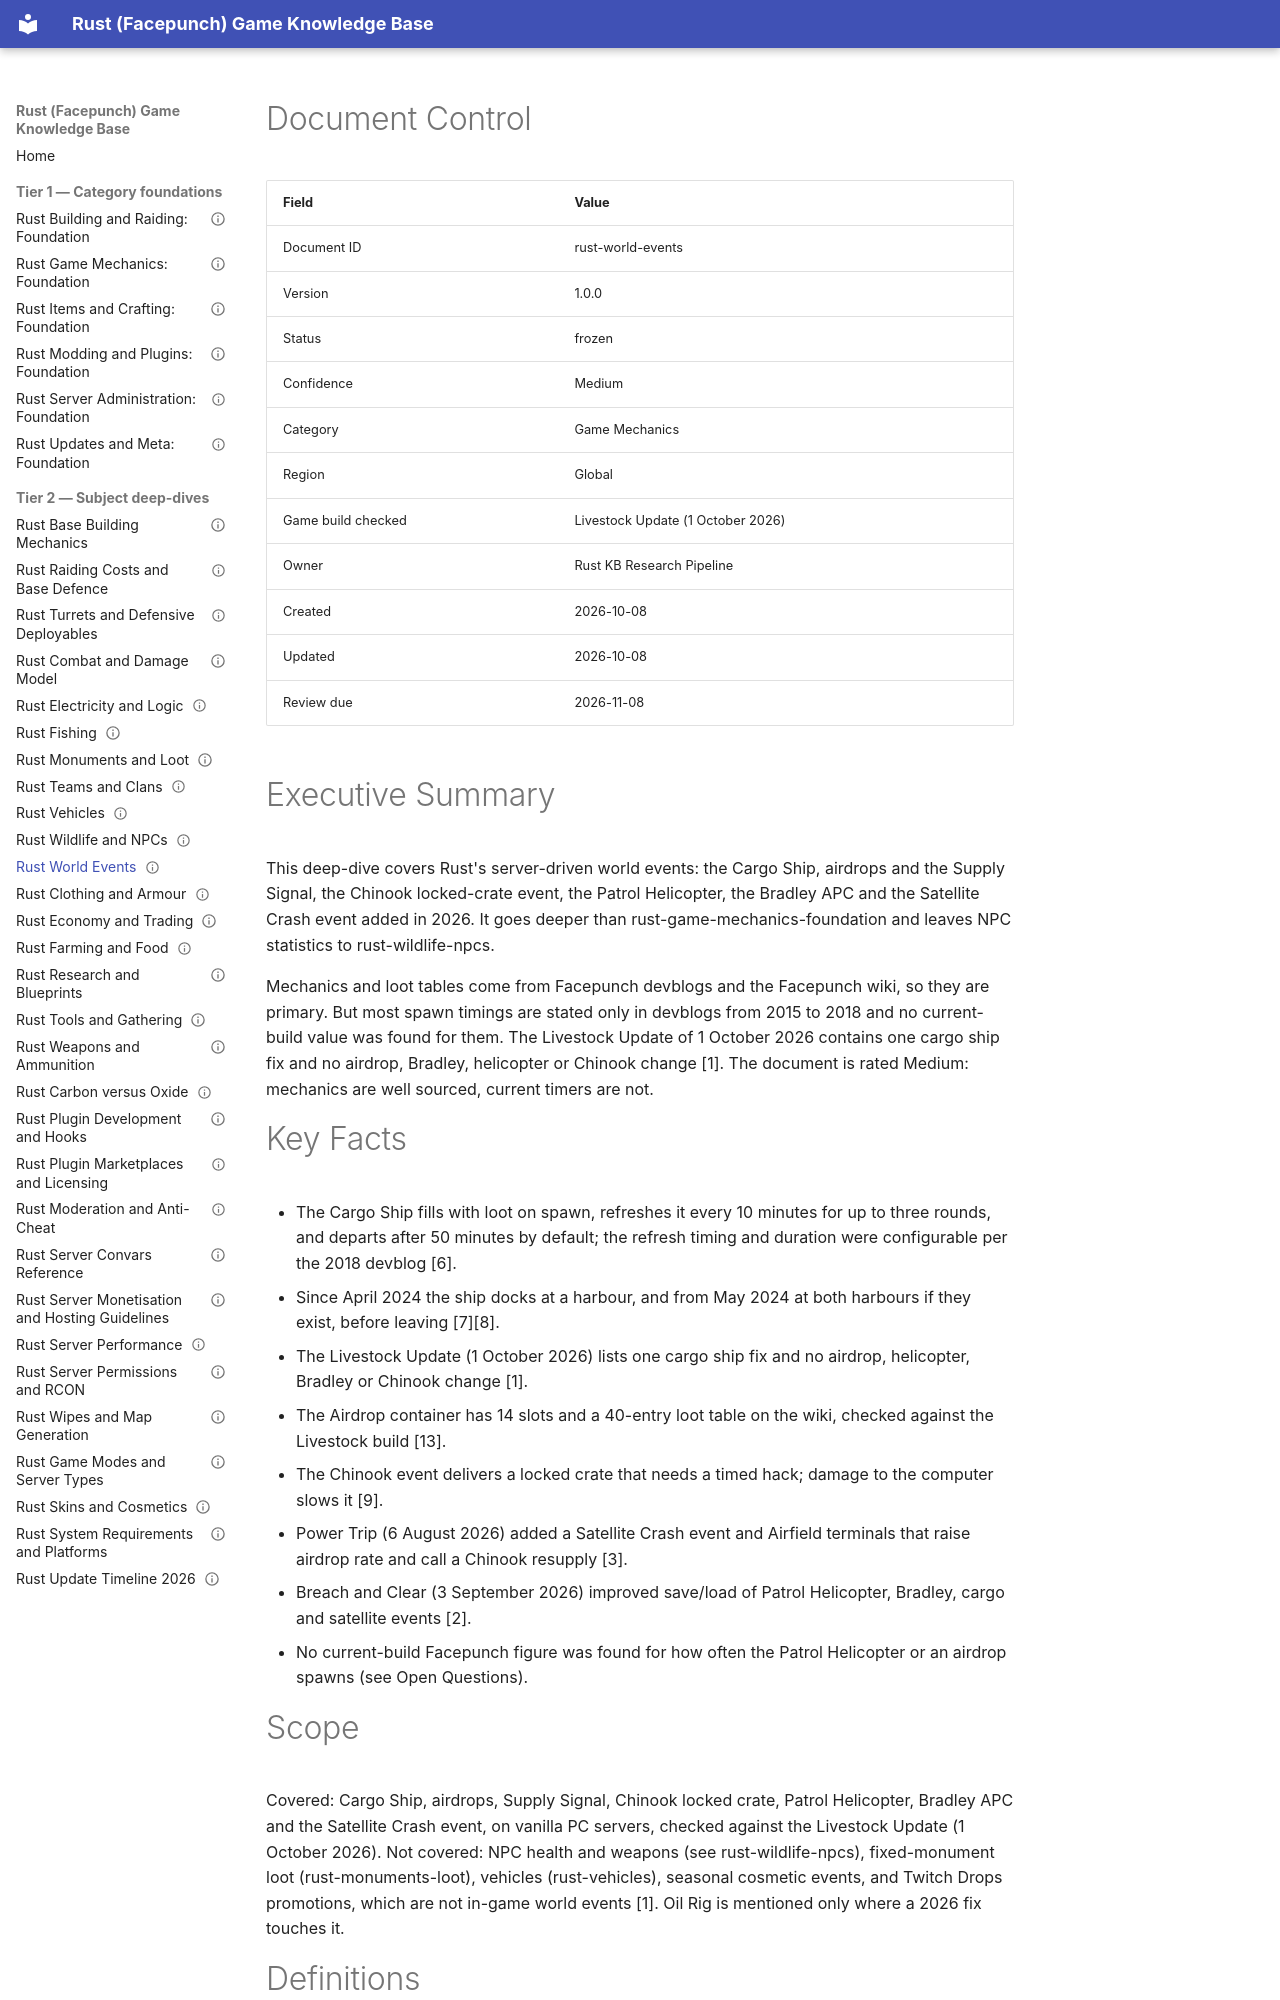

repository: VainAsher/rust-game-knowledge-base · page: game-mechanics/rust-world-events/index.html · generator: mkdocs

---
id: rust-world-events
title: "Rust World Events"
version: 1.0.0
status: frozen
confidence: Medium
category: Game Mechanics
topic: "Cargo ship, airdrops and map events"
market: "Global"
document_type: deep-dive
created: 2026-10-08
updated: 2026-10-08
review_due: 2026-11-08
sources_verified: 2026-10-08
supersedes: null
related: [rust-game-mechanics-foundation, rust-wildlife-npcs, rust-monuments-loot, rust-vehicles, rust-combat-damage-model, rust-updates-meta-foundation, rust-update-timeline-2026, rust-server-convars-reference, rust-raiding-costs-defence]
tags: [events, cargo-ship, airdrop, supply-signal, patrol-helicopter, bradley, chinook, satellite-crash]
game_build_checked: "Livestock Update (1 October 2026)"
---

# Document Control

| Field | Value |
|-------|-------|
| Document ID | rust-world-events |
| Version | 1.0.0 |
| Status | frozen |
| Confidence | Medium |
| Category | Game Mechanics |
| Region | Global |
| Game build checked | Livestock Update (1 October 2026) |
| Owner | Rust KB Research Pipeline |
| Created | 2026-10-08 |
| Updated | 2026-10-08 |
| Review due | 2026-11-08 |

# Executive Summary

This deep-dive covers Rust's server-driven world events: the Cargo Ship, airdrops and the Supply Signal, the Chinook locked-crate event, the Patrol Helicopter, the Bradley APC and the Satellite Crash event added in 2026. It goes deeper than rust-game-mechanics-foundation and leaves NPC statistics to rust-wildlife-npcs.

Mechanics and loot tables come from Facepunch devblogs and the Facepunch wiki, so they are primary. But most spawn timings are stated only in devblogs from 2015 to 2018 and no current-build value was found for them. The Livestock Update of 1 October 2026 contains one cargo ship fix and no airdrop, Bradley, helicopter or Chinook change [1]. The document is rated Medium: mechanics are well sourced, current timers are not.

# Key Facts

- The Cargo Ship fills with loot on spawn, refreshes it every 10 minutes for up to three rounds, and departs after 50 minutes by default; the refresh timing and duration were configurable per the 2018 devblog [6].
- Since April 2024 the ship docks at a harbour, and from May 2024 at both harbours if they exist, before leaving [7][8].
- The Livestock Update (1 October 2026) lists one cargo ship fix and no airdrop, helicopter, Bradley or Chinook change [1].
- The Airdrop container has 14 slots and a 40-entry loot table on the wiki, checked against the Livestock build [13].
- The Chinook event delivers a locked crate that needs a timed hack; damage to the computer slows it [9].
- Power Trip (6 August 2026) added a Satellite Crash event and Airfield terminals that raise airdrop rate and call a Chinook resupply [3].
- Breach and Clear (3 September 2026) improved save/load of Patrol Helicopter, Bradley, cargo and satellite events [2].
- No current-build Facepunch figure was found for how often the Patrol Helicopter or an airdrop spawns (see Open Questions).

# Scope

Covered: Cargo Ship, airdrops, Supply Signal, Chinook locked crate, Patrol Helicopter, Bradley APC and the Satellite Crash event, on vanilla PC servers, checked against the Livestock Update (1 October 2026). Not covered: NPC health and weapons (see rust-wildlife-npcs), fixed-monument loot (rust-monuments-loot), vehicles (rust-vehicles), seasonal cosmetic events, and Twitch Drops promotions, which are not in-game world events [1]. Oil Rig is mentioned only where a 2026 fix touches it.
